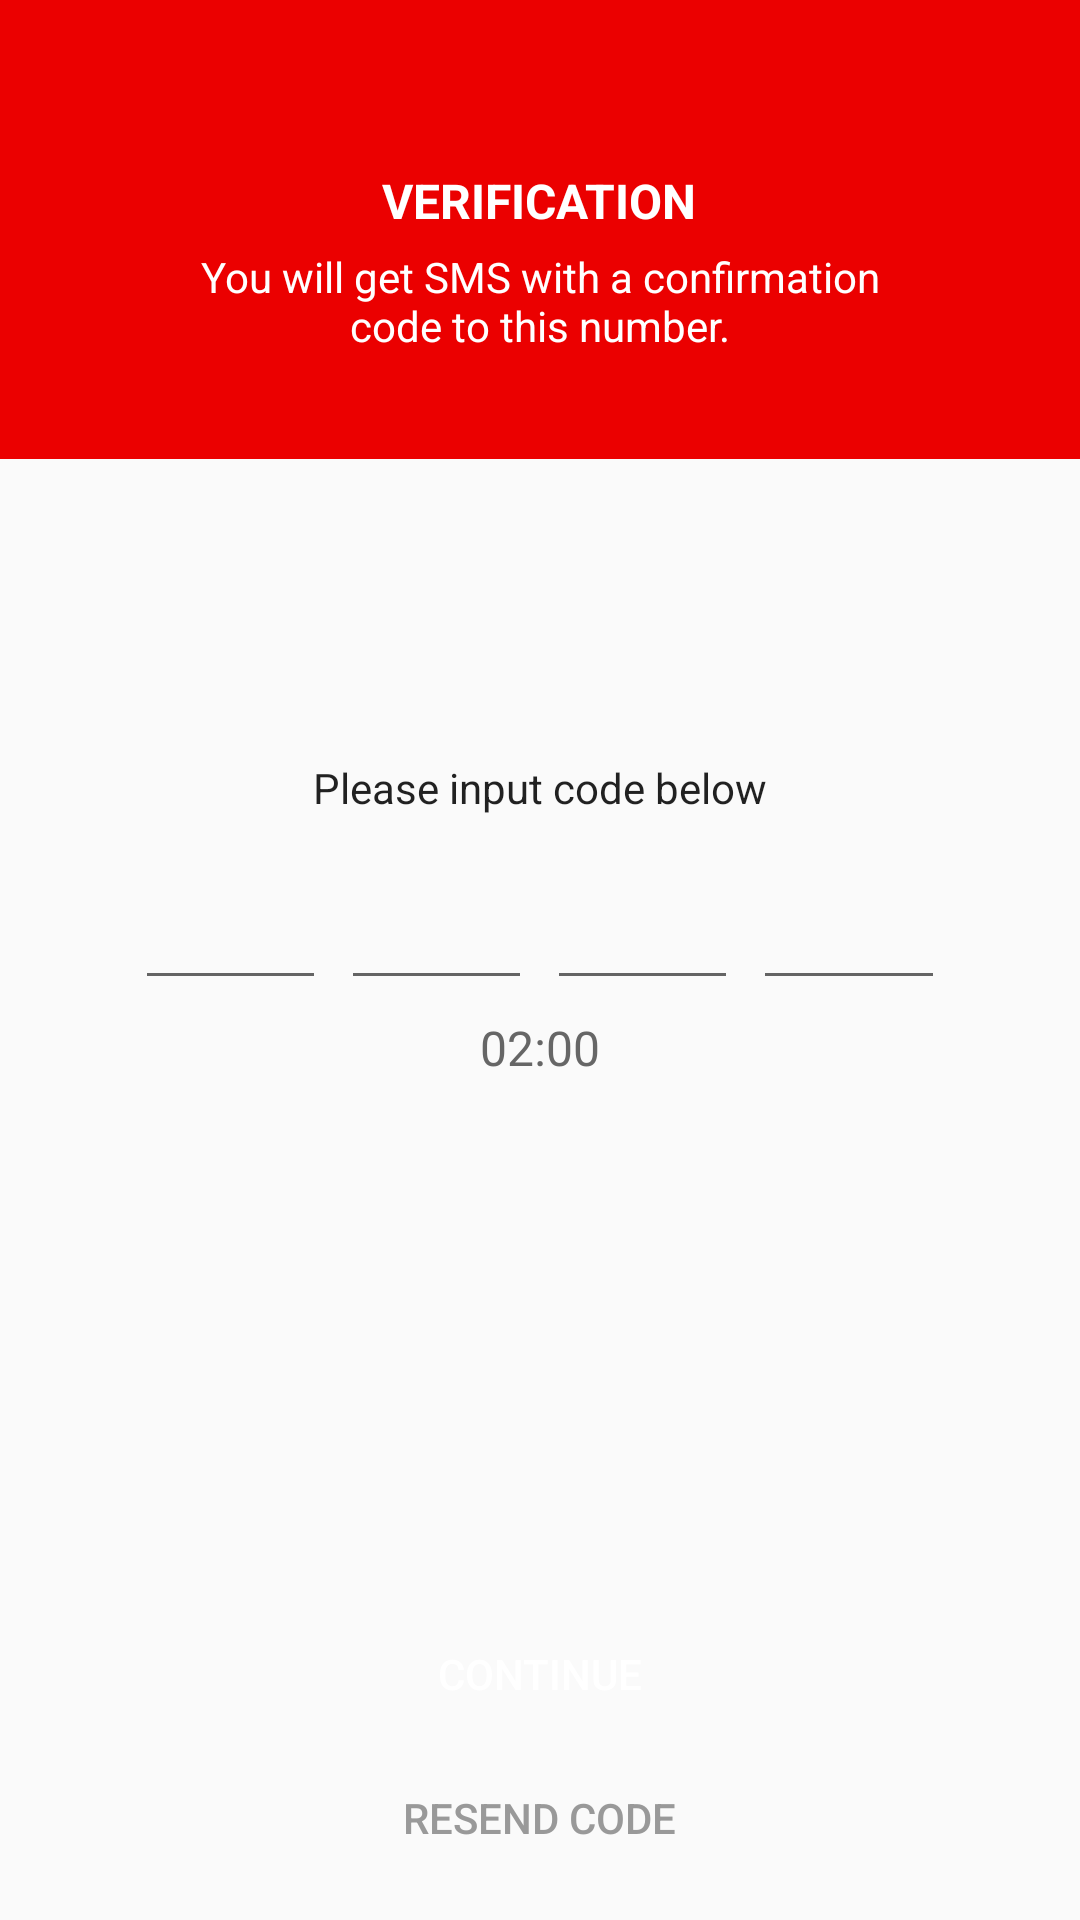

The Android layout XML behind this screen, and the referenced resources:
<!-- AndroidManifest.xml: application theme AppTheme -->
<!-- res/layout/activity_otp.xml -->
<?xml version="1.0" encoding="utf-8"?>
<LinearLayout xmlns:android="http://schemas.android.com/apk/res/android"
    xmlns:app="http://schemas.android.com/apk/res-auto"
    xmlns:tools="http://schemas.android.com/tools"
    android:layout_width="match_parent"
    android:layout_height="match_parent"
    android:orientation="vertical">

    <android.support.design.widget.AppBarLayout
        android:id="@+id/app_bar_layout"
        android:layout_width="match_parent"
        android:layout_height="wrap_content"
        android:theme="@style/ThemeOverlay.AppCompat.Dark.ActionBar">

        <android.support.v7.widget.Toolbar
            android:id="@+id/toolbar"
            android:layout_width="match_parent"
            android:layout_height="?attr/actionBarSize"
            app:contentInsetStartWithNavigation="0dp"
            app:layout_collapseMode="pin"
            app:popupTheme="@style/ThemeOverlay.AppCompat.Light" />

        <LinearLayout
            android:layout_width="match_parent"
            android:layout_height="wrap_content"
            android:gravity="center"
            android:orientation="vertical"
            android:paddingBottom="@dimen/spacing_xlarge">

            <TextView
                android:layout_width="wrap_content"
                android:layout_height="wrap_content"
                android:text="VERIFICATION"
                android:textAppearance="@style/Base.TextAppearance.AppCompat.Subhead"
                android:textStyle="bold" />

            <TextView
                android:layout_width="250dp"
                android:layout_height="wrap_content"
                android:layout_marginTop="@dimen/spacing_medium"
                android:gravity="center"
                android:text="You will get SMS with a confirmation code to this number."
                android:textAppearance="@style/TextAppearance.AppCompat.Body1" />

        </LinearLayout>

    </android.support.design.widget.AppBarLayout>

    <LinearLayout
        android:layout_width="300dp"
        android:layout_height="match_parent"
        android:layout_gravity="center"
        android:gravity="center_horizontal"
        android:orientation="vertical">

        <LinearLayout
            android:layout_width="match_parent"
            android:layout_height="wrap_content"
            android:layout_marginTop="@dimen/spacing_xlarge"
            android:layout_marginBottom="@dimen/spacing_large"
            android:orientation="horizontal"
            android:visibility="gone">

            <android.support.design.widget.TextInputEditText
                android:layout_width="wrap_content"
                android:layout_height="wrap_content"
                android:enabled="false"
                android:inputType="phone"
                android:maxLines="1"
                android:singleLine="true"
                android:text="+61"
                android:textAppearance="@style/Base.TextAppearance.AppCompat.Medium"
                android:textColor="@color/grey_60"
                android:textStyle="bold" />

            <View
                android:layout_width="@dimen/spacing_middle"
                android:layout_height="0dp" />

            <android.support.design.widget.TextInputEditText
                android:layout_width="0dp"
                android:layout_height="wrap_content"
                android:layout_weight="1"
                android:enabled="false"
                android:hint="Phone Number"
                android:inputType="phone"
                android:maxLines="1"
                android:singleLine="true"
                android:text="9767 0587 7834"
                android:textAppearance="@style/Base.TextAppearance.AppCompat.Medium"
                android:textColor="@color/grey_60"
                android:textStyle="bold">

                <requestFocus />

            </android.support.design.widget.TextInputEditText>


            <ImageButton
                android:layout_width="@dimen/spacing_xmlarge"
                android:layout_height="@dimen/spacing_xmlarge"
                android:background="@android:color/transparent"
                android:tint="@color/green_400"
                app:srcCompat="@drawable/ic_check_circle"
                tools:ignore="VectorDrawableCompat" />

        </LinearLayout>

        <TextView

            android:layout_width="match_parent"
            android:layout_height="wrap_content"
            android:layout_marginTop="100dp"
            android:gravity="center"
            android:text="Please input code below"
            android:textAppearance="@style/TextAppearance.AppCompat.Body1" />

        <View
            android:layout_width="0dp"
            android:layout_height="@dimen/spacing_large" />

        <LinearLayout
            android:layout_width="match_parent"
            android:layout_height="wrap_content"
            android:layout_marginLeft="@dimen/spacing_large"
            android:layout_marginRight="@dimen/spacing_large"
            android:orientation="horizontal">

            <android.support.design.widget.TextInputEditText
                android:id="@+id/ed_one"
                android:layout_width="0dp"
                android:layout_height="wrap_content"
                android:layout_weight="1"
                android:gravity="center"
                android:inputType="number"
                android:maxLength="1"
                android:maxLines="1"
                android:singleLine="true"
                android:textAppearance="@style/Base.TextAppearance.AppCompat.Large"
                android:textColor="@color/grey_90"
                android:textStyle="bold" />

            <View
                android:layout_width="@dimen/spacing_medium"
                android:layout_height="0dp" />

            <android.support.design.widget.TextInputEditText
                android:id="@+id/ed_two"
                android:layout_width="0dp"
                android:layout_height="wrap_content"
                android:layout_weight="1"
                android:gravity="center"
                android:inputType="number"
                android:maxLength="1"
                android:maxLines="1"
                android:singleLine="true"
                android:textAppearance="@style/Base.TextAppearance.AppCompat.Large"
                android:textColor="@color/grey_90"
                android:textStyle="bold" />

            <View
                android:layout_width="@dimen/spacing_medium"
                android:layout_height="0dp" />

            <android.support.design.widget.TextInputEditText
                android:id="@+id/ed_three"
                android:layout_width="0dp"
                android:layout_height="wrap_content"
                android:layout_weight="1"
                android:gravity="center"
                android:inputType="number"
                android:maxLength="1"
                android:maxLines="1"
                android:singleLine="true"
                android:textAppearance="@style/Base.TextAppearance.AppCompat.Large"
                android:textColor="@color/grey_90"
                android:textStyle="bold" />

            <View
                android:layout_width="@dimen/spacing_medium"
                android:layout_height="0dp" />

            <android.support.design.widget.TextInputEditText
                android:id="@+id/ed_four"
                android:layout_width="0dp"
                android:layout_height="wrap_content"
                android:layout_weight="1"
                android:gravity="center"
                android:inputType="number"
                android:maxLength="1"
                android:maxLines="1"
                android:singleLine="true"
                android:textAppearance="@style/Base.TextAppearance.AppCompat.Large"
                android:textColor="@color/grey_90"
                android:textStyle="bold" />

        </LinearLayout>

        <TextView
            android:id="@+id/tv_coundown"
            android:layout_width="match_parent"
            android:layout_height="wrap_content"
            android:layout_marginTop="@dimen/spacing_medium"
            android:gravity="center"
            android:text="02:00"
            android:textAppearance="@style/TextAppearance.AppCompat.Subhead"
            android:textColor="@color/grey_60" />

        <View
            android:layout_width="0dp"
            android:layout_height="0dp"
            android:layout_weight="1" />

        <android.support.v7.widget.AppCompatButton
            android:layout_width="200dp"
            android:layout_height="wrap_content"
            android:background="@drawable/btn_rounded_red"
            android:text="CONTINUE"
            android:textColor="@android:color/white" />

        <android.support.v7.widget.AppCompatButton
            style="@style/Widget.AppCompat.Button.Borderless"
            android:layout_width="wrap_content"
            android:layout_height="wrap_content"
            android:gravity="center"
            android:text="RESEND CODE"
            android:textColor="@color/grey_40" />

        <View
            android:layout_width="0dp"
            android:layout_height="@dimen/spacing_middle" />

    </LinearLayout>

</LinearLayout>
<!-- resources referenced by this layout -->
<resources>
  <color name="green_400">#66BB6A</color>
  <color name="grey_40">#999999</color>
  <color name="grey_60">#666666</color>
  <color name="grey_90">#263238</color>
  <dimen name="spacing_large">15dp</dimen>
  <dimen name="spacing_medium">5dp</dimen>
  <dimen name="spacing_middle">10dp</dimen>
  <dimen name="spacing_xlarge">35dp</dimen>
  <dimen name="spacing_xmlarge">40dp</dimen>
  <style name="AppTheme" parent="Theme.AppCompat.Light.NoActionBar">
          
          <item name="colorPrimary">@color/colorPrimary</item>
          <item name="colorPrimaryDark">@color/colorPrimaryDark</item>
          <item name="colorAccent">@color/colorAccent</item>
  
          <item name="preferenceTheme">@style/PreferenceThemeOverlay.v14.Material</item>
      </style>
  <color name="colorPrimary">#EB0000</color>
  <color name="colorPrimaryDark">#c20202</color>
  <color name="colorAccent">#0A0B0C</color>
</resources>
